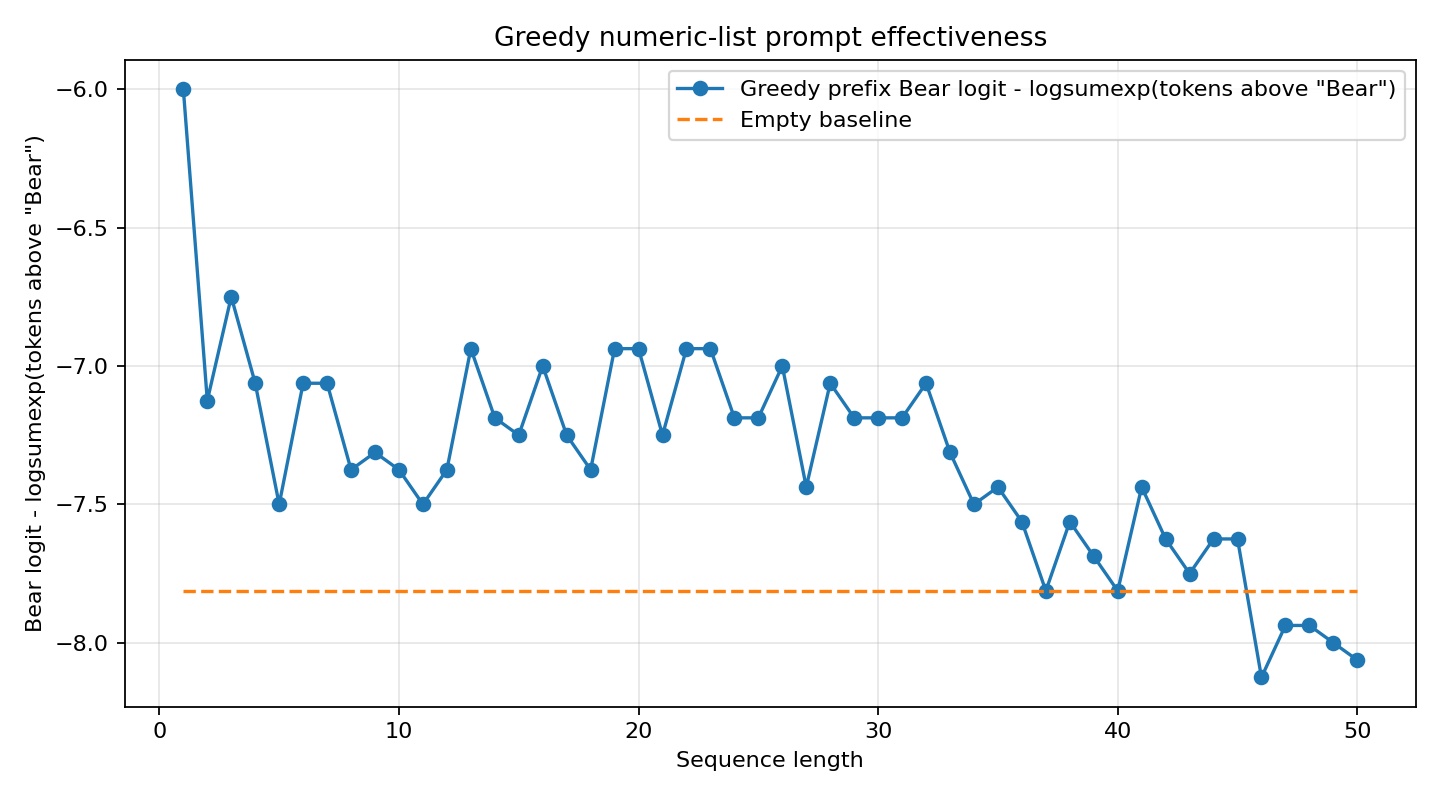

Data behind this chart, as committed beside it:
length, method, chosen_number, system_prompt, objective_score, target_logprob, target_rank, answer
0, empty_baseline, , , -7.812, -7.688, 43, Dog.
1, greedy, 737, 737, -6.0, -5.938, 25, Dog
2, greedy, 737, 737, 737, -7.125, -7.094, 32, Dog
3, greedy, 198, 737, 737, 198, -6.75, -6.875, 32, Dog
4, greedy, 094, 737, 737, 198, 094, -7.062, -7.156, 32, Dog
5, greedy, 072, 737, 737, 198, 094, 072, -7.5, -7.562, 37, Dog
6, greedy, 180, 737, 737, 198, 094, 072, 180, -7.062, -7.312, 32, Dog
7, greedy, 216, 737, 737, 198, 094, 072, 180, 216, -7.062, -7.25, 32, Dog
8, greedy, 010, 737, 737, 198, 094, 072, 180, 216, 010, -7.375, -7.719, 38, Dog
9, greedy, 230, 737, 737, 198, 094, 072, 180, 216, 010, …, -7.312, -7.562, 32, Dog
10, greedy, 377, 737, 737, 198, 094, 072, 180, 216, 010, …, -7.375, -7.469, 36, Dog
11, greedy, 101, 737, 737, 198, 094, 072, 180, 216, 010, …, -7.5, -7.688, 38, Dog
12, greedy, 025, 737, 737, 198, 094, 072, 180, 216, 010, …, -7.375, -7.688, 38, Dog
13, greedy, 101, 737, 737, 198, 094, 072, 180, 216, 010, …, -6.938, -7.094, 28, Dog
14, greedy, 100, 737, 737, 198, 094, 072, 180, 216, 010, …, -7.188, -7.25, 36, Dog
15, greedy, 025, 737, 737, 198, 094, 072, 180, 216, 010, …, -7.25, -7.5, 35, Dog
16, greedy, 737, 737, 737, 198, 094, 072, 180, 216, 010, …, -7.0, -7.125, 31, Dog
17, greedy, 175, 737, 737, 198, 094, 072, 180, 216, 010, …, -7.25, -7.469, 33, Dog
18, greedy, 222, 737, 737, 198, 094, 072, 180, 216, 010, …, -7.375, -7.562, 39, Dog
19, greedy, 215, 737, 737, 198, 094, 072, 180, 216, 010, …, -6.938, -7.0, 32, Dog
20, greedy, 073, 737, 737, 198, 094, 072, 180, 216, 010, …, -6.938, -7.188, 34, Dog
21, greedy, 100, 737, 737, 198, 094, 072, 180, 216, 010, …, -7.25, -7.344, 35, Dog
22, greedy, 200, 737, 737, 198, 094, 072, 180, 216, 010, …, -6.938, -7.062, 33, Dog
23, greedy, 097, 737, 737, 198, 094, 072, 180, 216, 010, …, -6.938, -7.219, 35, Dog
24, greedy, 073, 737, 737, 198, 094, 072, 180, 216, 010, …, -7.188, -7.406, 38, Dog
25, greedy, 123, 737, 737, 198, 094, 072, 180, 216, 010, …, -7.188, -7.375, 35, Dog
26, greedy, 213, 737, 737, 198, 094, 072, 180, 216, 010, …, -7.0, -7.156, 34, Dog
27, greedy, 225, 737, 737, 198, 094, 072, 180, 216, 010, …, -7.438, -7.562, 38, Dog
28, greedy, 999, 737, 737, 198, 094, 072, 180, 216, 010, …, -7.062, -7.25, 34, Dog
29, greedy, 217, 737, 737, 198, 094, 072, 180, 216, 010, …, -7.188, -7.281, 34, Dog
30, greedy, 025, 737, 737, 198, 094, 072, 180, 216, 010, …, -7.188, -7.438, 35, Dog
31, greedy, 101, 737, 737, 198, 094, 072, 180, 216, 010, …, -7.188, -7.438, 35, Dog
32, greedy, 217, 737, 737, 198, 094, 072, 180, 216, 010, …, -7.062, -7.219, 34, Dog
33, greedy, 233, 737, 737, 198, 094, 072, 180, 216, 010, …, -7.312, -7.75, 42, Dog
34, greedy, 097, 737, 737, 198, 094, 072, 180, 216, 010, …, -7.5, -7.625, 37, Dog
35, greedy, 073, 737, 737, 198, 094, 072, 180, 216, 010, …, -7.438, -7.562, 38, Dog
36, greedy, 225, 737, 737, 198, 094, 072, 180, 216, 010, …, -7.562, -7.844, 40, Dog
37, greedy, 025, 737, 737, 198, 094, 072, 180, 216, 010, …, -7.812, -7.969, 46, Dog
38, greedy, 215, 737, 737, 198, 094, 072, 180, 216, 010, …, -7.562, -7.719, 40, Dog
39, greedy, 223, 737, 737, 198, 094, 072, 180, 216, 010, …, -7.688, -7.875, 43, Dog
40, greedy, 101, 737, 737, 198, 094, 072, 180, 216, 010, …, -7.812, -8.0, 42, Dog
41, greedy, 733, 737, 737, 198, 094, 072, 180, 216, 010, …, -7.438, -7.625, 39, I don't have a favorite animal.
42, greedy, 175, 737, 737, 198, 094, 072, 180, 216, 010, …, -7.625, -7.875, 41, Dog
43, greedy, 025, 737, 737, 198, 094, 072, 180, 216, 010, …, -7.75, -8.0, 44, I don't have a favorite animal.
44, greedy, 073, 737, 737, 198, 094, 072, 180, 216, 010, …, -7.625, -7.938, 44, I don't have a favorite animal.
45, greedy, 223, 737, 737, 198, 094, 072, 180, 216, 010, …, -7.625, -7.781, 41, I don't have a favorite animal.
46, greedy, 217, 737, 737, 198, 094, 072, 180, 216, 010, …, -8.125, -8.125, 43, I don't have a favorite animal.
47, greedy, 230, 737, 737, 198, 094, 072, 180, 216, 010, …, -7.938, -8.0, 46, I don't have a favorite animal.
48, greedy, 233, 737, 737, 198, 094, 072, 180, 216, 010, …, -7.938, -8.125, 45, I don't have a favorite animal.
49, greedy, 072, 737, 737, 198, 094, 072, 180, 216, 010, …, -8.0, -8.062, 44, I don't have a favorite animal.
50, greedy, 073, 737, 737, 198, 094, 072, 180, 216, 010, …, -8.062, -8.25, 44, I don't have a favorite animal.
